Run: headless pygame with SDL's dummy video driver; simulated clock (each Clock.tick advances the game by its frame time, no real sleeping); random seed 0; keys injected as events and as key.get_pressed() state; mouse plan: one left click at the window centre at the start of phase 2, then a move to the lower-right quarter at the start of phase 3.
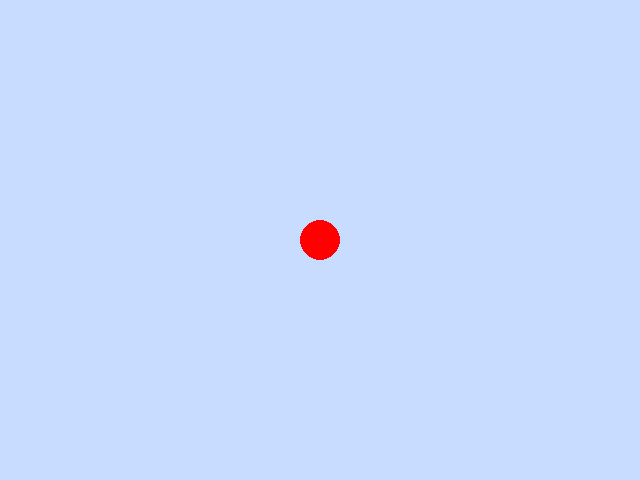
Frame 1 of 4 · flips 1–60 · no input
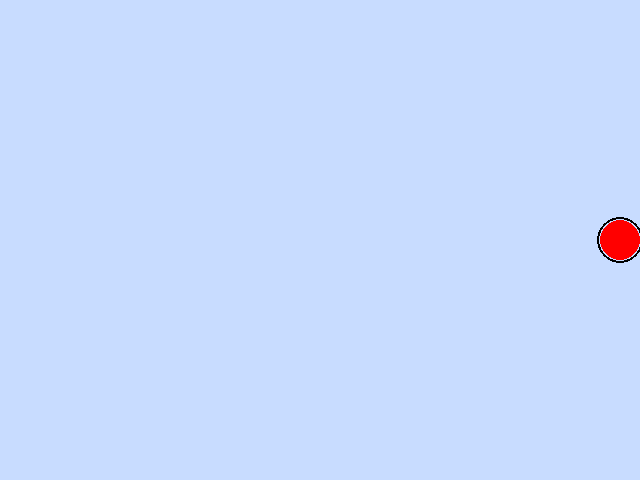
Frame 2 of 4 · flips 61–180 · clicked the window centre · tapped SPACE, RETURN · held RIGHT (→), D
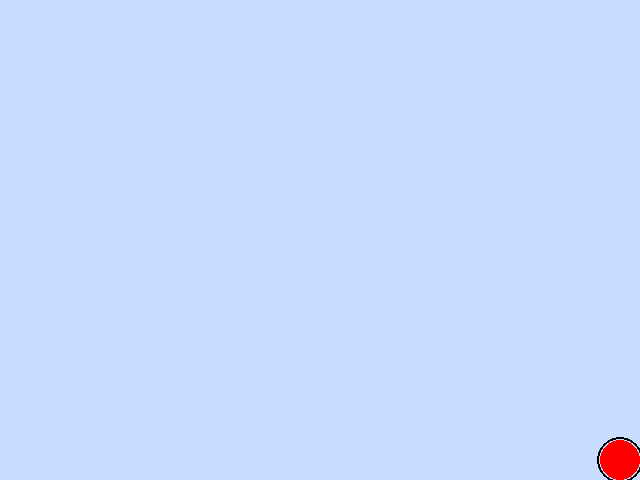
Frame 3 of 4 · flips 181–300 · moved the mouse to the lower-right quarter · held DOWN (↓), S
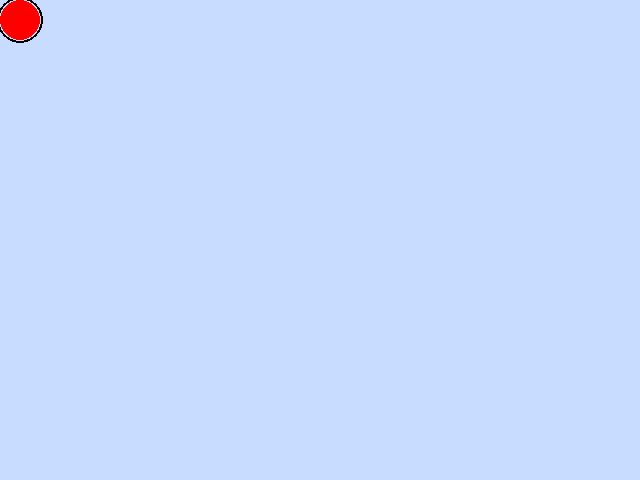
Frame 4 of 4 · flips 301–420 · held LEFT (←), A, UP (↑), W

The pygame program that drew these frames:

import pygame

pygame.init()

width, height = 640, 480
screen = pygame.display.set_mode((width, height))
pygame.display.set_caption("CricField")

ball_color = (255, 0, 0)
ball_radius = 20

xpos = width // 2
ypos = height // 2
speed = 5

selected = False  # Ball is not selected initially

clock = pygame.time.Clock()

running = True
while running:
    screen.fill((200, 220, 255))

    for event in pygame.event.get():
        if event.type == pygame.QUIT:
            running = False

        elif event.type == pygame.MOUSEBUTTONDOWN:
            mouse_x, mouse_y = event.pos
            dx = mouse_x - xpos
            dy = mouse_y - ypos
            distance_squared = dx * dx + dy * dy

            selected = distance_squared <= ball_radius * ball_radius


    keys = pygame.key.get_pressed()
    if selected:
        if keys[pygame.K_DOWN]:
            ypos += speed
        if keys[pygame.K_UP]:
            ypos -= speed
        if keys[pygame.K_LEFT]:
            xpos -= speed
        if keys[pygame.K_RIGHT]:
            xpos += speed

    xpos = max(ball_radius, min(width - ball_radius, xpos))
    ypos = max(ball_radius, min(height - ball_radius, ypos))

    pygame.draw.circle(screen, ball_color, (xpos, ypos), ball_radius)

    if selected:
        pygame.draw.circle(screen, (0, 0, 0), (xpos, ypos), ball_radius + 3, 2)

    pygame.display.flip()
    clock.tick(60)

pygame.quit()
